Dataset: data (GitHub, bhavesh0706/TB-Screen-AI). Classes: normal, tuberculosis.

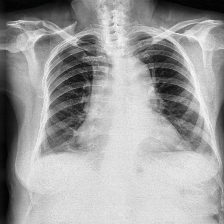
Label: tuberculosis

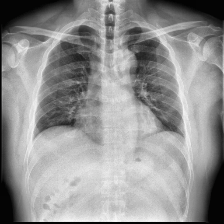
Label: normal

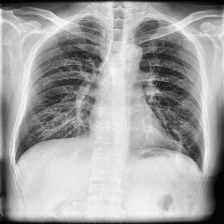
Label: tuberculosis

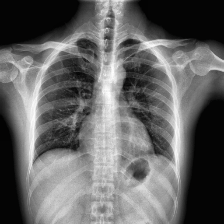
Label: normal

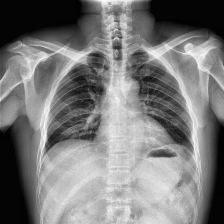
Label: normal

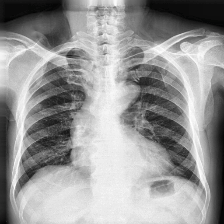
Label: tuberculosis
